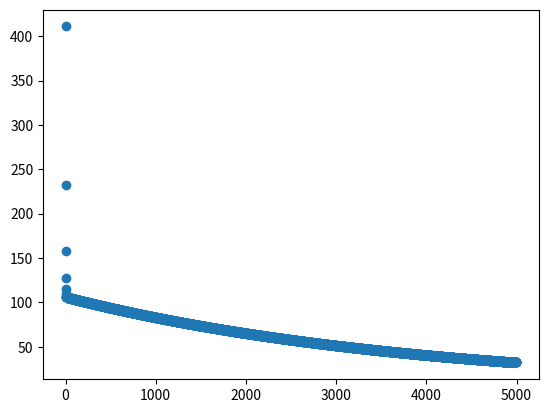

Reproduce this figure in Python.
import matplotlib.pyplot as plt
import numpy as np
import random

def gen_data(numPoints, bias, variance, weight = 1):
    x = np.zeros(shape=(numPoints, 2))
    y = np.zeros(shape=numPoints)
    for i in range(0, numPoints):
        x[i][0] = 1
        x[i][1] = i
        y[i] = (i * weight + bias) + random.uniform(0, 1) * variance
    return x, y

def gradient_descent(x, y, theta, alpha, m, numIterations):
    xTrans = x.transpose()
    theta_list = []
    cost_list = []
    for i in range(0, numIterations):
        hypothesis = np.dot(x, theta)
        loss = hypothesis - y
        # avg cost per example (the 2 in 2*m doesn't really matter here)
        cost = np.sum(loss ** 2) / (2 * m)
        # avg gradient per example
        gradient = np.dot(xTrans, loss) / m
        # update
        theta = theta - alpha * gradient
        if i % 250 == 0:
            theta_list.append(theta)    
        cost_list.append(cost)
    return theta,np.array(theta_list), cost_list

def main():
    x, y = gen_data(100, 25, 10)
    m, n = np.shape(x)
    numIterations = 5000
    alpha = 0.0005  # learning rate
    theta = np.ones(n)

    theta, theta_list, cost_list = gradient_descent(x, y, theta, alpha, m, numIterations)
    y_pred_step = np.dot(x, theta_list.transpose())
    # plt.plot(x[:, 1], y, 'ro')
    # for i in range(0, 20, 2):
    #     plt.plot(x[:, 1], y_pred_step[:, i], label = "Line %d" % i)
    # plt.show()

    # y_pred = np.dot(x, theta)
    # plt.plot(x[:, 1], y, 'ro')
    # plt.plot(x[:, 1], y_pred, lw = 3)
    # plt.show()

    iterations = range(len(cost_list))
    plt.scatter(iterations, cost_list)
    plt.show()


if __name__ == "__main__":
    main()